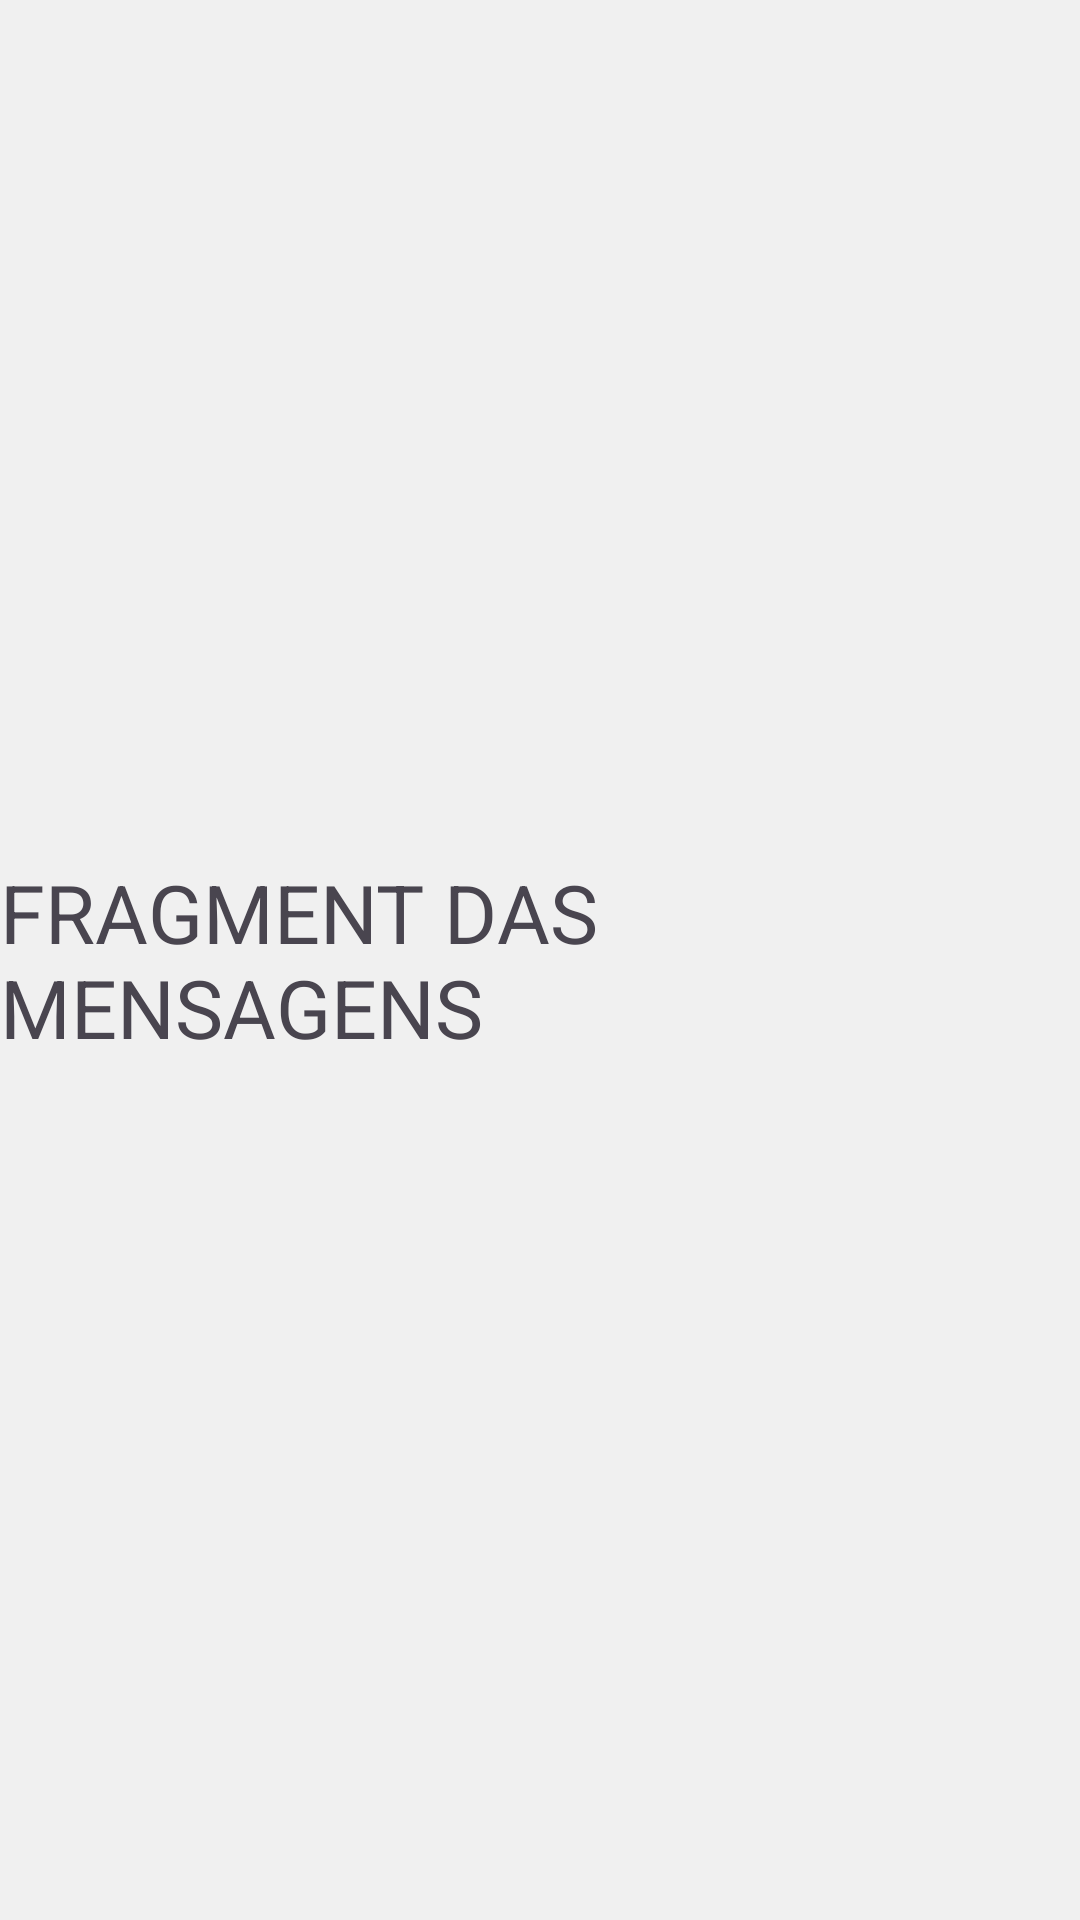

This screen was rendered from an Android layout file. Write that file and the resources it references.
<!-- AndroidManifest.xml: application theme Theme.ChatApp -->
<!-- res/layout/fragment_messages.xml -->
<?xml version="1.0" encoding="utf-8"?>
<FrameLayout xmlns:android="http://schemas.android.com/apk/res/android"
    xmlns:tools="http://schemas.android.com/tools"
    android:layout_width="match_parent"
    android:layout_height="match_parent"
    android:background="@color/gray"
    tools:context=".fragments.MessagesFragment">

    
    <TextView
        android:layout_width="wrap_content"
        android:layout_height="wrap_content"
        android:text="FRAGMENT DAS MENSAGENS"
        android:textSize="27dp"
        android:layout_gravity="center"/>

</FrameLayout>
<!-- resources referenced by this layout -->
<resources>
  <color name="gray">#F0F0F0</color>
  <style name="Theme.ChatApp" parent="Base.Theme.ChatApp" />
  <style name="Base.Theme.ChatApp" parent="Theme.Material3.DayNight.NoActionBar">
          
          
          <item name="android:windowBackground" />
  
      </style>
</resources>
